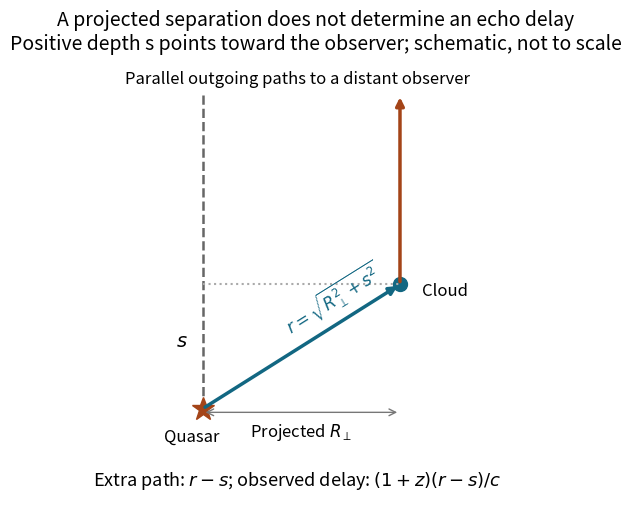

The matplotlib source for this figure: (Note: this script raises an exception after producing the figure.)
"""Original explanatory figure; Python 3.14, NumPy 2.3.5, Matplotlib 3.10.7.
The only output is a same-basename PNG in the current working directory.
"""
from pathlib import Path
import numpy as np
import matplotlib
matplotlib.use("Agg")
import matplotlib.pyplot as plt
plt.rcParams.update({"font.size":12,"axes.titlesize":14,"figure.facecolor":"white","axes.facecolor":"white","savefig.facecolor":"white"})

fig,ax=plt.subplots(figsize=(8,5.1),layout='constrained')
star=np.array([0.,0.]);cloud=np.array([2.7,1.7]);top=4.3
ax.plot([0,0],[0,top],color='#666666',ls='--',lw=1.8,label='Direct path')
ax.annotate('',xy=cloud,xytext=star,arrowprops={'arrowstyle':'-|>','lw':2.5,'color':'#126782'})
ax.annotate('',xy=(cloud[0],top),xytext=cloud,arrowprops={'arrowstyle':'-|>','lw':2.5,'color':'#a44418'})
ax.plot(*star,'*',ms=17,color='#a44418');ax.plot(*cloud,'o',ms=10,color='#126782')
ax.text(-.15,-.45,'Quasar',ha='center');ax.text(3.,1.55,'Cloud',ha='left')
ax.annotate('',xy=(2.7,-.05),xytext=(0,-.05),arrowprops={'arrowstyle':'<->','color':'#777777'})
ax.text(1.35,-.38,r'Projected $R_\perp$',ha='center')
ax.plot([0,2.7],[1.7,1.7],ls=':',color='#aaaaaa');ax.text(-.21,.85,r'$s$',ha='right',fontsize=14)
ax.text(1.05,1.03,r'$r=\sqrt{R_\perp^2+s^2}$',rotation=32,color='#126782')
ax.text(1.3,4.45,'Parallel outgoing paths to a distant observer',ha='center')
ax.text(1.3,-1.05,r'Extra path: $r-s$; observed delay: $(1+z)(r-s)/c$',ha='center',fontsize=13)
ax.set(aspect='equal',xlim=(-1.2,4.3),ylim=(-1.4,4.8));ax.axis('off')
ax.set_title('A projected separation does not determine an echo delay\nPositive depth s points toward the observer; schematic, not to scale')

fig.savefig(Path.cwd() / Path(__file__).with_suffix('.png').name, dpi=140, facecolor='white', transparent=False)
plt.close(fig)
